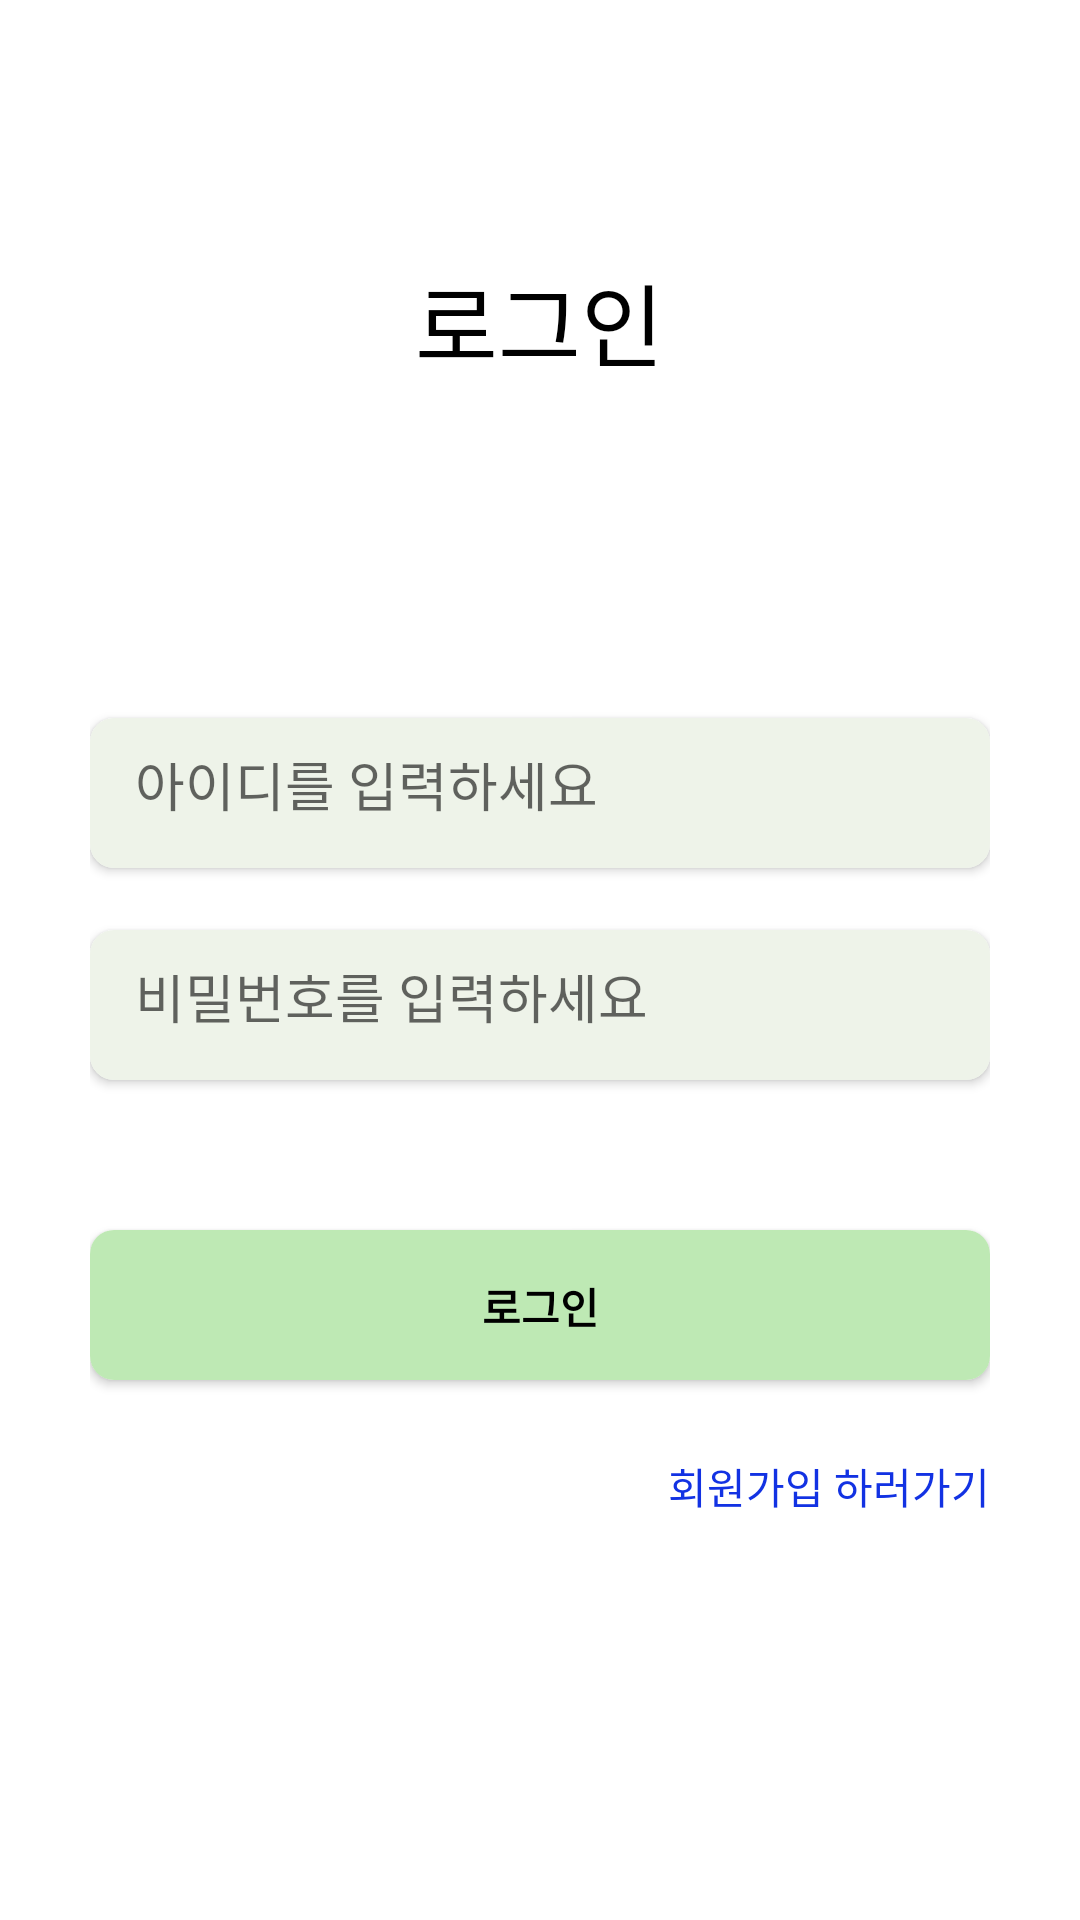

Layout XML and referenced resources for this Android screen:
<!-- AndroidManifest.xml: application theme Theme.Capstone_Design -->
<!-- res/layout/login_page.xml -->
<?xml version="1.0" encoding="utf-8"?>
<androidx.appcompat.widget.LinearLayoutCompat
    xmlns:android="http://schemas.android.com/apk/res/android"
    xmlns:app="http://schemas.android.com/apk/res-auto"
    xmlns:tools="http://schemas.android.com/tools"
    android:layout_width="match_parent"
    android:layout_height="match_parent"
    android:orientation="vertical"
    android:gravity="center_horizontal"
    >

    <LinearLayout
        android:layout_width="match_parent"
        android:layout_height="0dp"
        android:layout_weight="1"
        >
        <ImageView
            android:layout_marginLeft="50dp"
            android:id="@+id/login_page_back"
            android:layout_width="20dp"
            android:layout_height="match_parent"
            app:srcCompat="@drawable/left_arrow" />

    </LinearLayout>


    <TextView
        android:id="@+id/login_page_textview"
        android:layout_width="wrap_content"
        android:layout_height="wrap_content"
        android:layout_weight="1"
        android:text="로그인"
        android:textColor="@color/black"
        android:textSize="30dp" />

    <LinearLayout
        android:layout_width ="300dp"
        android:layout_height="0dp"
        android:layout_weight="5"
        android:orientation="vertical"
        >
        <TextView
            android:id="@+id/login_page_id_text"
            android:layout_width="93dp"
            android:layout_height="wrap_content"
            android:text="아이디"
            android:textColor="@color/white"
            android:textStyle="bold"
            />

        <androidx.cardview.widget.CardView
            android:layout_width="match_parent"
            android:layout_height="wrap_content"
            android:layout_marginTop="5dp"
            app:cardCornerRadius="8dp"
            app:cardMaxElevation="50dp">

            <EditText
                android:id="@+id/login_page_id_edit"
                android:layout_width="match_parent"
                android:layout_height="50dp"
                android:ems="10"
                android:padding="15dp"
                android:hint="아이디를 입력하세요"
                android:inputType="textPersonName"
                android:background="@color/bookmark"
                />
        </androidx.cardview.widget.CardView>

        <TextView
            android:id="@+id/login_page_password_text"
            android:layout_width="93dp"
            android:layout_height="wrap_content"
            android:text="비밀번호"
            android:textColor="@color/white"
            android:textStyle="bold" />

        <androidx.cardview.widget.CardView
            android:layout_width="match_parent"
            android:layout_height="wrap_content"
            app:cardCornerRadius="8dp"
            app:cardMaxElevation="50dp">
            <EditText
                android:id="@+id/login_page_password_edit"
                android:layout_width="match_parent"
                android:layout_height="50dp"
                android:ems="10"
                android:hint="비밀번호를 입력하세요"
                android:padding="15dp"
                android:inputType="textPassword"
                android:background="@color/bookmark"
                />
        </androidx.cardview.widget.CardView>

        <androidx.cardview.widget.CardView
            android:layout_width="match_parent"
            android:layout_height="wrap_content"
            android:layout_marginTop="50dp"
            android:layout_gravity="center"
            app:cardMaxElevation="50dp"
            app:cardCornerRadius="8dp"
            >
            <LinearLayout
                android:layout_width="match_parent"
                android:layout_height="match_parent"
                android:orientation="vertical"
                >
                <TextView
                    android:id="@+id/login_page_login_btn"
                    android:layout_width="match_parent"
                    android:layout_height="50dp"
                    android:text="로그인"
                    android:paddingTop="15dp"
                    android:textAlignment="center"
                    android:layout_gravity="center"
                    android:textStyle="bold"
                    android:textColor="@color/black"
                    android:background="@color/main_theme" />
            </LinearLayout>

        </androidx.cardview.widget.CardView>


        <TextView
            android:id="@+id/login_page_text_to_join"
            android:layout_width="match_parent"
            android:layout_height="wrap_content"
            android:layout_marginTop="25dp"
            android:text="회원가입 하러가기"
            android:textAlignment="textEnd"
            android:textColor="#1232E3"></TextView>
    </LinearLayout>

</androidx.appcompat.widget.LinearLayoutCompat>
<!-- resources referenced by this layout -->
<resources>
  <color name="black">#FF000000</color>
  <color name="bookmark"> #EEF3E9 </color>
  <color name="main_theme">#BEE9B4</color>
  <color name="white">#FFFFFFFF</color>
  <style name="Theme.Capstone_Design" parent="Theme.MaterialComponents.DayNight.DarkActionBar">
          
          <item name="colorPrimary">@color/purple_500</item>
          <item name="colorPrimaryVariant">@color/purple_700</item>
          <item name="colorOnPrimary">@color/white</item>
          
          <item name="colorSecondary">@color/teal_200</item>
          <item name="colorSecondaryVariant">@color/teal_700</item>
          <item name="colorOnSecondary">@color/black</item>
          
          <item name="android:statusBarColor" tools:targetApi="l">?attr/colorPrimaryVariant</item>
          <item name="windowActionBar">false</item>
          <item name="windowNoTitle">true</item>
  
          
      </style>
  <color name="purple_500">#FF6200EE</color>
  <color name="purple_700">#FF556DF4</color>
  <color name="teal_200">#FF03DAC5</color>
  <color name="teal_700">#FF018786</color>
</resources>
